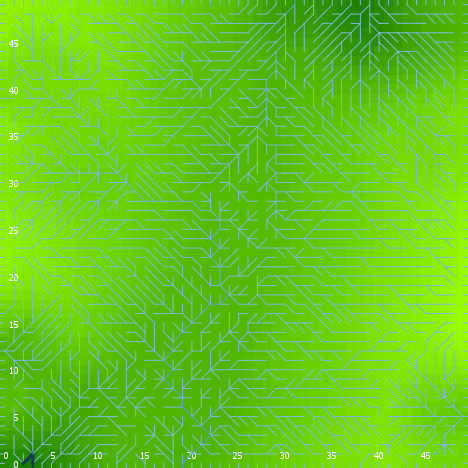

Source data for this figure (header and first rows):
export-world data (NetLogo 6.0.4)
land_04_withSoilProperties.nlogo
05/10/2020 12:22:33:130 +0100
RANDOM STATE
0 0 -1727483681 280 0.514651168943128 fa…
GLOBALS
min-pxcor, max-pxcor, min-pycor, max-pycor, perspective, subject, nextIndex, directed-links, ticks, display-mode, elevationdistribution, elev_algorithm-style, elev_featureanglerange, elev_inversioniterations, elev_noise, elev_numdepressions, elev_numprotuberances, elev_numranges, elev_numrifts, elev_rangeaggregation, elev_rangeheight, elev_rangelength, elev_riftaggregation, elev_riftheight
0, 49, 0, 49, 0, nobody, 2600, "UNDIRECTED", -1, "terrain", [7.9116874978598215 4.924307988526191 6.…, "C#", 11.91, 1.924, 0.6611, 6, 2, 29, 97, 0.446, 2.926, 3229, 0.1292, -33.31
TURTLES
who, color, heading, xcor, ycor, shape, label, label-color, breed, hidden?, size, pen-size, pen-mode, numpoints
0, 15, 185, 29, 34, "default", "", 9.9, {breed flowholders}, true, 1, 1, "up", 
1, 105, 83, 1, 7, "default", "", 9.9, {breed flowholders}, true, 1, 1, "up", 
2, 95, 121, 28, 4, "default", "", 9.9, {breed flowholders}, true, 1, 1, "up", 
3, 15, 76, 42, 18, "default", "", 9.9, {breed flowholders}, true, 1, 1, "up", 
4, 115, 251, 38, 3, "default", "", 9.9, {breed flowholders}, true, 1, 1, "up", 
5, 105, 74, 21, 18, "default", "", 9.9, {breed flowholders}, true, 1, 1, "up", 
6, 5, 47, 13, 27, "default", "", 9.9, {breed flowholders}, true, 1, 1, "up", 
7, 97, 270, 0, 1, "line half", "", 9.9, {breed flowholders}, false, 1, 1, "up", 
8, 25, 129, 4, 16, "default", "", 9.9, {breed flowholders}, true, 1, 1, "up", 
9, 95, 296, 22, 21, "default", "", 9.9, {breed flowholders}, true, 1, 1, "up", 
10, 125, 59, 14, 37, "default", "", 9.9, {breed flowholders}, true, 1, 1, "up", 
11, 97, 90, 49, 32, "line half", "", 9.9, {breed flowholders}, false, 1, 1, "up", 
12, 45, 91, 5, 33, "default", "", 9.9, {breed flowholders}, true, 1, 1, "up", 
13, 75, 23, 2, 22, "default", "", 9.9, {breed flowholders}, true, 1, 1, "up", 
14, 95, 246, 48, 16, "default", "", 9.9, {breed flowholders}, true, 1, 1, "up", 
15, 125, 249, 4, 1, "default", "", 9.9, {breed flowholders}, true, 1, 1, "up", 
16, 15, 274, 33, 12, "default", "", 9.9, {breed flowholders}, true, 1, 1, "up", 
17, 35, 264, 12, 15, "default", "", 9.9, {breed flowholders}, true, 1, 1, "up", 
18, 75, 301, 36, 4, "default", "", 9.9, {breed flowholders}, true, 1, 1, "up", 
19, 75, 336, 9, 14, "default", "", 9.9, {breed flowholders}, true, 1, 1, "up", 
20, 65, 359, 5, 19, "default", "", 9.9, {breed flowholders}, true, 1, 1, "up", 
21, 55, 35, 9, 17, "default", "", 9.9, {breed flowholders}, true, 1, 1, "up", 
22, 135, 159, 12, 39, "default", "", 9.9, {breed flowholders}, true, 1, 1, "up", 
23, 95, 124, 38, 48, "default", "", 9.9, {breed flowholders}, true, 1, 1, "up", 
24, 45, 269, 16, 34, "default", "", 9.9, {breed flowholders}, true, 1, 1, "up", 
25, 135, 90, 3, 13, "default", "", 9.9, {breed flowholders}, true, 1, 1, "up", 
26, 25, 11, 18, 26, "default", "", 9.9, {breed flowholders}, true, 1, 1, "up", 
27, 97, 180, 17, 0, "line half", "", 9.9, {breed flowholders}, false, 1, 1, "up", 
28, 5, 304, 18, 11, "default", "", 9.9, {breed flowholders}, true, 1, 1, "up", 
29, 25, 346, 4, 13, "default", "", 9.9, {breed flowholders}, true, 1, 1, "up", 
30, 55, 173, 31, 27, "default", "", 9.9, {breed flowholders}, true, 1, 1, "up", 
31, 125, 227, 48, 6, "default", "", 9.9, {breed flowholders}, true, 1, 1, "up", 
32, 75, 45, 4, 48, "default", "", 9.9, {breed flowholders}, true, 1, 1, "up", 
33, 105, 193, 26, 6, "default", "", 9.9, {breed flowholders}, true, 1, 1, "up", 
34, 55, 70, 35, 20, "default", "", 9.9, {breed flowholders}, true, 1, 1, "up", 
35, 35, 132, 16, 15, "default", "", 9.9, {breed flowholders}, true, 1, 1, "up", 
36, 97, 0, 13, 49, "line half", "", 9.9, {breed flowholders}, false, 1, 1, "up", 
37, 115, 176, 44, 4, "default", "", 9.9, {breed flowholders}, true, 1, 1, "up", 
38, 25, 193, 29, 4, "default", "", 9.9, {breed flowholders}, true, 1, 1, "up", 
39, 105, 139, 32, 45, "default", "", 9.9, {breed flowholders}, true, 1, 1, "up", 
40, 95, 51, 13, 33, "default", "", 9.9, {breed flowholders}, true, 1, 1, "up", 
41, 85, 344, 25, 29, "default", "", 9.9, {breed flowholders}, true, 1, 1, "up", 
42, 55, 59, 12, 35, "default", "", 9.9, {breed flowholders}, true, 1, 1, "up", 
43, 75, 229, 42, 37, "default", "", 9.9, {breed flowholders}, true, 1, 1, "up", 
44, 25, 243, 28, 37, "default", "", 9.9, {breed flowholders}, true, 1, 1, "up", 
45, 25, 96, 29, 20, "default", "", 9.9, {breed flowholders}, true, 1, 1, "up", 
46, 97, 90, 49, 2, "line half", "", 9.9, {breed flowholders}, false, 1, 1, "up", 
47, 135, 177, 31, 18, "default", "", 9.9, {breed flowholders}, true, 1, 1, "up", 
48, 95, 158, 3, 9, "default", "", 9.9, {breed flowholders}, true, 1, 1, "up", 
49, 25, 335, 35, 24, "default", "", 9.9, {breed flowholders}, true, 1, 1, "up", 
50, 35, 335, 11, 24, "default", "", 9.9, {breed flowholders}, true, 1, 1, "up", 
... 9,718 more rows
